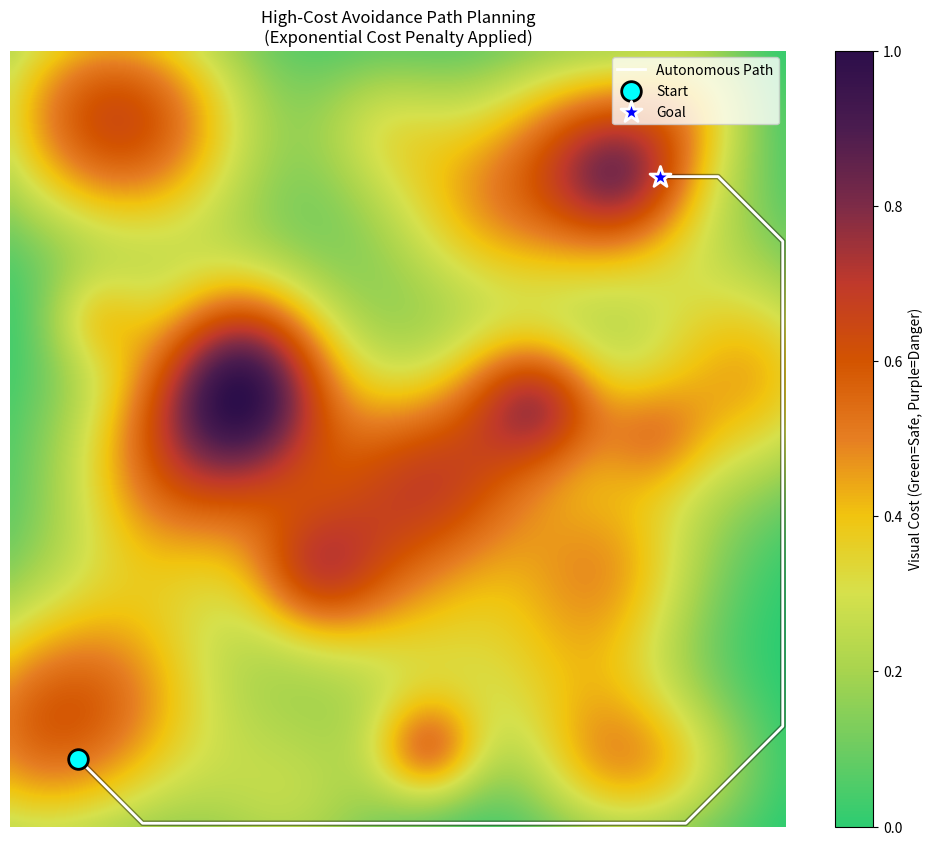

This figure's Python source:
import numpy as np
import matplotlib.pyplot as plt
from matplotlib.colors import LinearSegmentedColormap
from scipy.ndimage import gaussian_filter
import heapq

# -----------------------------------------
# 1. Terrain-like Custom Colormap
# -----------------------------------------
def create_terrain_cmap():
    colors = [
        (0.00, "#2ecc71"), (0.10, "#6ecc61"), (0.20, "#a8d44e"),
        (0.30, "#d6e14c"), (0.40, "#f1c40f"), (0.50, "#e67e22"),
        (0.60, "#d35400"), (0.70, "#c0392b"), (0.80, "#7d2b47"),
        (0.90, "#4b1c4f"), (1.00, "#2c0e4a")
    ]
    return LinearSegmentedColormap.from_list("terrain_map", colors)

# -----------------------------------------
# 2. Map Generation (Noise + Blobs)
# -----------------------------------------
def gaussian_noise(size, sigma):
    noise = np.random.rand(size, size)
    return gaussian_filter(noise, sigma=sigma)

def generate_blobs(size, num_blobs):
    x = np.linspace(0, size, size)
    y = np.linspace(0, size, size)
    X, Y = np.meshgrid(x, y)
    blob_map = np.zeros((size, size))

    for _ in range(num_blobs):
        cx = np.random.uniform(0, size)
        cy = np.random.uniform(0, size)
        sigma = np.random.uniform(5, 15)      # 덩어리를 조금 더 키움
        intensity = np.random.uniform(50, 200) 
        gauss = intensity * np.exp(-((X - cx)**2 + (Y - cy)**2) / (2 * sigma**2))
        blob_map += gauss
    return blob_map

def generate_random_cost_map(size=100, num_obstacles=30):
    cost_map = np.zeros((size, size))
    # 다양한 주파수의 노이즈 합성
    cost_map += gaussian_noise(size, sigma=40) * 30
    cost_map += gaussian_noise(size, sigma=15) * 15
    cost_map += generate_blobs(size, num_obstacles) # 장애물 추가

    # 0.0 ~ 1.0 정규화 (시각화를 위해)
    cost_map -= cost_map.min()
    cost_map /= cost_map.max()
    return cost_map

# -----------------------------------------
# 3. A* 알고리즘 (핵심 수정 부분)
# -----------------------------------------
def find_path(cost_map, start, goal):
    rows, cols = cost_map.shape
    open_set = []
    heapq.heappush(open_set, (0, start))
    came_from = {}
    g_score = {node: float('inf') for node in np.ndindex(rows, cols)}
    g_score[start] = 0

    while open_set:
        _, current = heapq.heappop(open_set)

        if current == goal:
            path = []
            while current in came_from:
                path.append(current)
                current = came_from[current]
            path.append(start)
            return path[::-1]

        cx, cy = current
        directions = [(0,1), (0,-1), (1,0), (-1,0), (1,1), (1,-1), (-1,1), (-1,-1)]

        for dx, dy in directions:
            nx, ny = cx + dx, cy + dy

            if 0 <= nx < rows and 0 <= ny < cols:
                # ---------------------------------------------------------
                # [수정됨] 비용 계산 로직
                # 시각적 맵(0~1)을 논리적 비용(1~수천)으로 변환
                # ---------------------------------------------------------
                visual_cost = cost_map[nx, ny]
                
                # 비용 함수: (기본값) + (시각적 비용)^지수 * 가중치
                # 예: 초록색(0.1) -> 0.1^5 * 500 = 0 (거의 공짜)
                # 예: 빨간색(0.9) -> 0.9^5 * 500 = 295 (엄청난 페널티)
                # 빨간색 한 칸 밟는 것보다 초록색 295칸 돌아가는 게 낫다고 판단하게 됨
                terrain_penalty = (visual_cost ** 5) * 500
                
                dist = 1.414 if dx != 0 and dy != 0 else 1.0
                step_cost = (1 + terrain_penalty) * dist

                new_g = g_score[current] + step_cost

                if new_g < g_score[(nx, ny)]:
                    g_score[(nx, ny)] = new_g
                    
                    # 휴리스틱 가중치 조절
                    # 휴리스틱(거리) 비중을 조금 낮춰서(0.8), '안전한 길' 탐색을 유도
                    h = (abs(nx - goal[0]) + abs(ny - goal[1])) * 0.8
                    heapq.heappush(open_set, (new_g + h, (nx, ny)))
                    came_from[(nx, ny)] = current
    return []

# -----------------------------------------
# 실행 및 시각화
# -----------------------------------------
map_size = 120
num_blobs = 35
# 랜덤 시드를 고정하지 않아 매번 다른 지도가 나옵니다
cost_map = generate_random_cost_map(map_size, num_blobs)

start_node = (10, 10)
goal_node = (100, 100)

path = find_path(cost_map, start_node, goal_node)

plt.figure(figsize=(10, 10))

# 1. 배경: 시각적으로 부드러운 0~1 range의 Cost Map
plt.imshow(cost_map, cmap=create_terrain_cmap(), origin='lower', interpolation='bicubic')
cbar = plt.colorbar(shrink=0.8)
cbar.set_label("Visual Cost (Green=Safe, Purple=Danger)")

# 2. 경로 그리기
if path:
    py, px = zip(*path)
    # 흰색 실선
    plt.plot(px, py, color='white', linewidth=2, label='Autonomous Path')
    # 검은색 외곽선 (잘 보이게)
    plt.plot(px, py, color='black', linewidth=4, alpha=0.4, zorder=1)
else:
    print("경로를 찾을 수 없습니다.")

plt.scatter(start_node[1], start_node[0], c='cyan', s=200, edgecolors='black', linewidth=2, label='Start', zorder=10)
plt.scatter(goal_node[1], goal_node[0], c='blue', s=250, edgecolors='white', marker='*', linewidth=2, label='Goal', zorder=10)

plt.title("High-Cost Avoidance Path Planning\n(Exponential Cost Penalty Applied)")
plt.legend(loc='upper right')
plt.axis('off')
plt.tight_layout()
plt.show()
